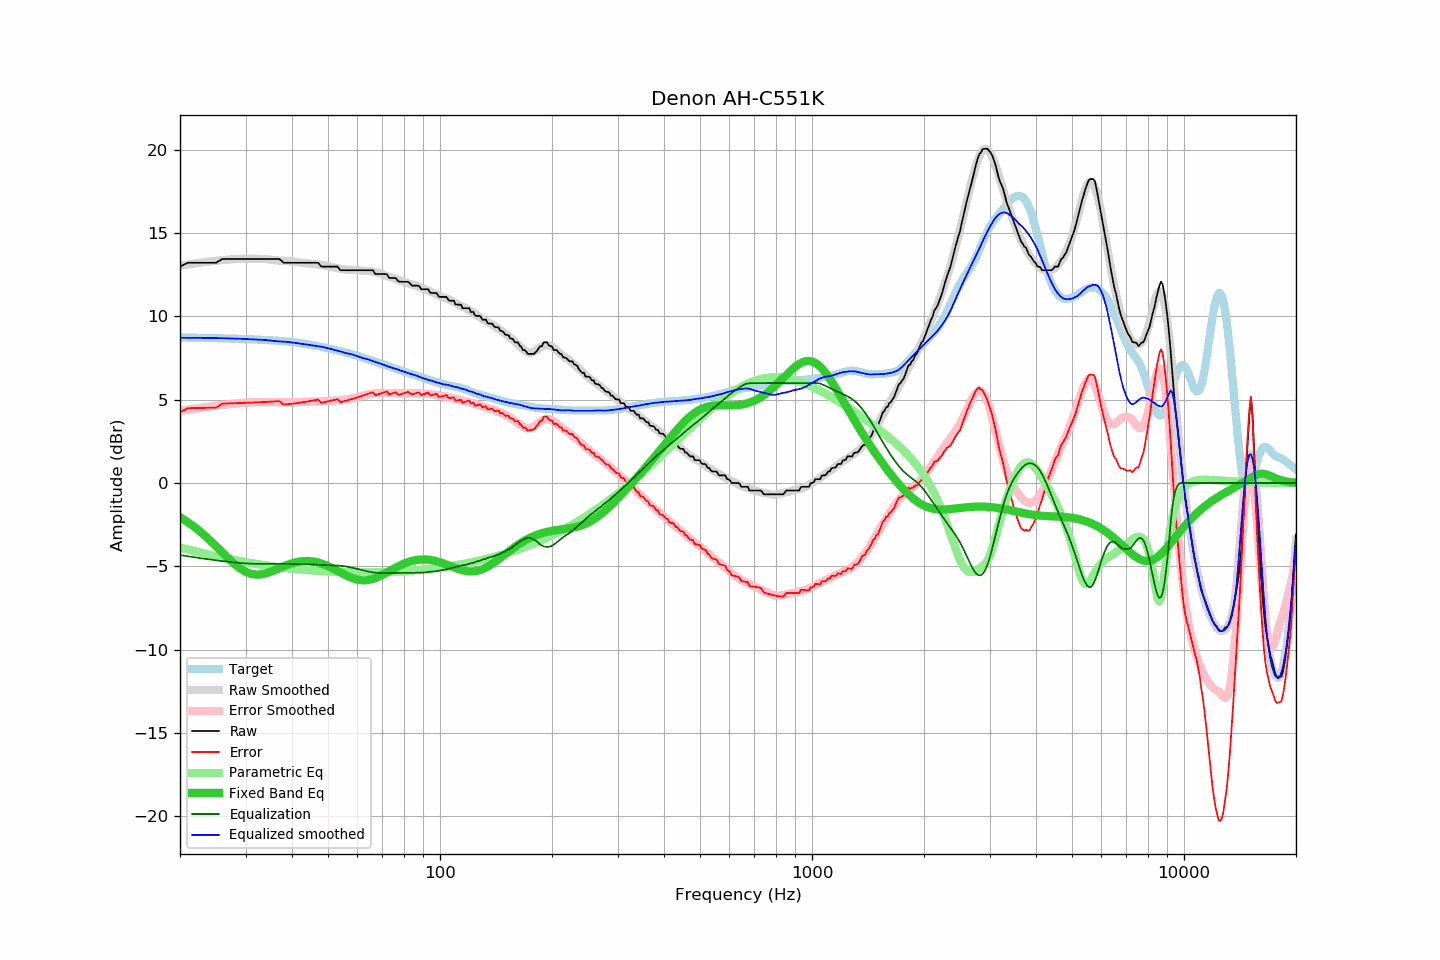

The data file committed next to this chart (first rows):
frequency, raw, error, smoothed, error_smoothed, equalization, parametric_eq, equalized_raw, equalized_smoothed, target
20, 12.99, 4.25, 13.04, 4.32, -4.32, -2.05, 8.67, 8.72, 8.74
21, 13.22, 4.49, 13.12, 4.40, -4.40, -2.35, 8.82, 8.72, 8.73
22, 13.22, 4.50, 13.18, 4.47, -4.47, -2.68, 8.76, 8.72, 8.72
23, 13.22, 4.51, 13.24, 4.53, -4.53, -3.03, 8.69, 8.71, 8.71
24, 13.22, 4.52, 13.29, 4.59, -4.59, -3.41, 8.64, 8.71, 8.70
25, 13.22, 4.53, 13.34, 4.64, -4.64, -3.79, 8.58, 8.70, 8.70
26, 13.45, 4.77, 13.38, 4.69, -4.69, -4.17, 8.77, 8.69, 8.68
27, 13.45, 4.78, 13.41, 4.73, -4.73, -4.53, 8.72, 8.68, 8.67
28, 13.45, 4.79, 13.44, 4.77, -4.77, -4.85, 8.69, 8.67, 8.66
29, 13.45, 4.80, 13.46, 4.80, -4.80, -5.12, 8.66, 8.66, 8.65
30, 13.45, 4.81, 13.47, 4.82, -4.82, -5.32, 8.63, 8.64, 8.64
31, 13.45, 4.83, 13.46, 4.84, -4.84, -5.45, 8.61, 8.62, 8.63
32, 13.45, 4.84, 13.46, 4.85, -4.85, -5.50, 8.60, 8.61, 8.61
33, 13.45, 4.85, 13.45, 4.86, -4.86, -5.49, 8.60, 8.60, 8.60
34, 13.45, 4.87, 13.44, 4.86, -4.86, -5.43, 8.60, 8.58, 8.59
35, 13.45, 4.88, 13.41, 4.85, -4.85, -5.33, 8.60, 8.56, 8.57
36, 13.45, 4.90, 13.37, 4.85, -4.85, -5.22, 8.60, 8.52, 8.55
37, 13.45, 4.92, 13.35, 4.85, -4.85, -5.11, 8.60, 8.50, 8.53
38, 13.22, 4.71, 13.34, 4.85, -4.85, -5.00, 8.37, 8.49, 8.51
39, 13.22, 4.73, 13.32, 4.85, -4.85, -4.90, 8.37, 8.47, 8.49
40, 13.22, 4.76, 13.29, 4.86, -4.86, -4.82, 8.37, 8.44, 8.46
41, 13.22, 4.79, 13.27, 4.86, -4.86, -4.75, 8.36, 8.41, 8.43
42, 13.22, 4.82, 13.24, 4.87, -4.87, -4.71, 8.36, 8.37, 8.40
43, 13.22, 4.85, 13.21, 4.87, -4.87, -4.68, 8.35, 8.34, 8.37
44, 13.22, 4.89, 13.19, 4.88, -4.88, -4.68, 8.34, 8.31, 8.33
45, 13.22, 4.93, 13.17, 4.89, -4.89, -4.69, 8.33, 8.28, 8.29
46, 13.22, 4.97, 13.14, 4.90, -4.90, -4.72, 8.32, 8.24, 8.25
47, 13.22, 5.01, 13.12, 4.91, -4.91, -4.77, 8.32, 8.21, 8.21
48, 12.99, 4.82, 13.09, 4.91, -4.91, -4.83, 8.08, 8.18, 8.17
49, 12.99, 4.86, 13.06, 4.92, -4.92, -4.91, 8.08, 8.14, 8.13
50, 12.99, 4.90, 13.01, 4.92, -4.92, -4.99, 8.07, 8.09, 8.09
51, 12.99, 4.95, 12.97, 4.93, -4.93, -5.08, 8.06, 8.04, 8.05
52, 12.99, 4.99, 12.93, 4.94, -4.94, -5.17, 8.05, 8.00, 8.00
53, 12.99, 5.03, 12.89, 4.95, -4.95, -5.27, 8.05, 7.95, 7.96
54, 12.77, 4.86, 12.86, 4.96, -4.96, -5.37, 7.81, 7.90, 7.92
55, 12.77, 4.90, 12.83, 4.98, -4.98, -5.46, 7.79, 7.85, 7.87
56, 12.77, 4.95, 12.81, 5.01, -5.01, -5.55, 7.76, 7.79, 7.82
57, 12.77, 4.99, 12.80, 5.05, -5.05, -5.63, 7.73, 7.76, 7.78
58, 12.77, 5.04, 12.80, 5.08, -5.08, -5.70, 7.69, 7.72, 7.73
59, 12.77, 5.09, 12.79, 5.12, -5.12, -5.75, 7.65, 7.67, 7.68
60, 12.77, 5.14, 12.77, 5.16, -5.16, -5.80, 7.61, 7.61, 7.63
61, 12.77, 5.19, 12.76, 5.20, -5.20, -5.83, 7.57, 7.56, 7.58
62, 12.77, 5.25, 12.74, 5.24, -5.24, -5.84, 7.53, 7.50, 7.53
63, 12.77, 5.30, 12.74, 5.27, -5.27, -5.84, 7.50, 7.47, 7.47
64, 12.77, 5.35, 12.74, 5.31, -5.31, -5.82, 7.46, 7.43, 7.42
65, 12.77, 5.40, 12.71, 5.34, -5.34, -5.79, 7.43, 7.37, 7.37
66, 12.77, 5.45, 12.68, 5.36, -5.36, -5.75, 7.41, 7.32, 7.32
67, 12.54, 5.27, 12.65, 5.38, -5.38, -5.71, 7.16, 7.27, 7.27
68, 12.54, 5.32, 12.62, 5.39, -5.39, -5.65, 7.15, 7.23, 7.22
69, 12.54, 5.36, 12.58, 5.40, -5.40, -5.58, 7.14, 7.18, 7.18
70, 12.54, 5.41, 12.53, 5.41, -5.41, -5.51, 7.13, 7.12, 7.13
71, 12.54, 5.46, 12.48, 5.41, -5.41, -5.44, 7.13, 7.07, 7.09
72, 12.53, 5.49, 12.43, 5.41, -5.41, -5.37, 7.13, 7.02, 7.04
73, 12.31, 5.32, 12.38, 5.40, -5.40, -5.29, 6.91, 6.98, 7.00
74, 12.31, 5.36, 12.34, 5.40, -5.40, -5.22, 6.91, 6.94, 6.95
75, 12.31, 5.41, 12.29, 5.40, -5.40, -5.15, 6.91, 6.89, 6.91
76, 12.31, 5.45, 12.25, 5.40, -5.40, -5.08, 6.91, 6.85, 6.86
77, 12.13, 5.31, 12.21, 5.40, -5.40, -5.01, 6.74, 6.82, 6.82
78, 12.08, 5.31, 12.16, 5.39, -5.39, -4.95, 6.69, 6.77, 6.78
79, 12.08, 5.35, 12.12, 5.39, -5.39, -4.89, 6.69, 6.73, 6.74
... 553 more rows
